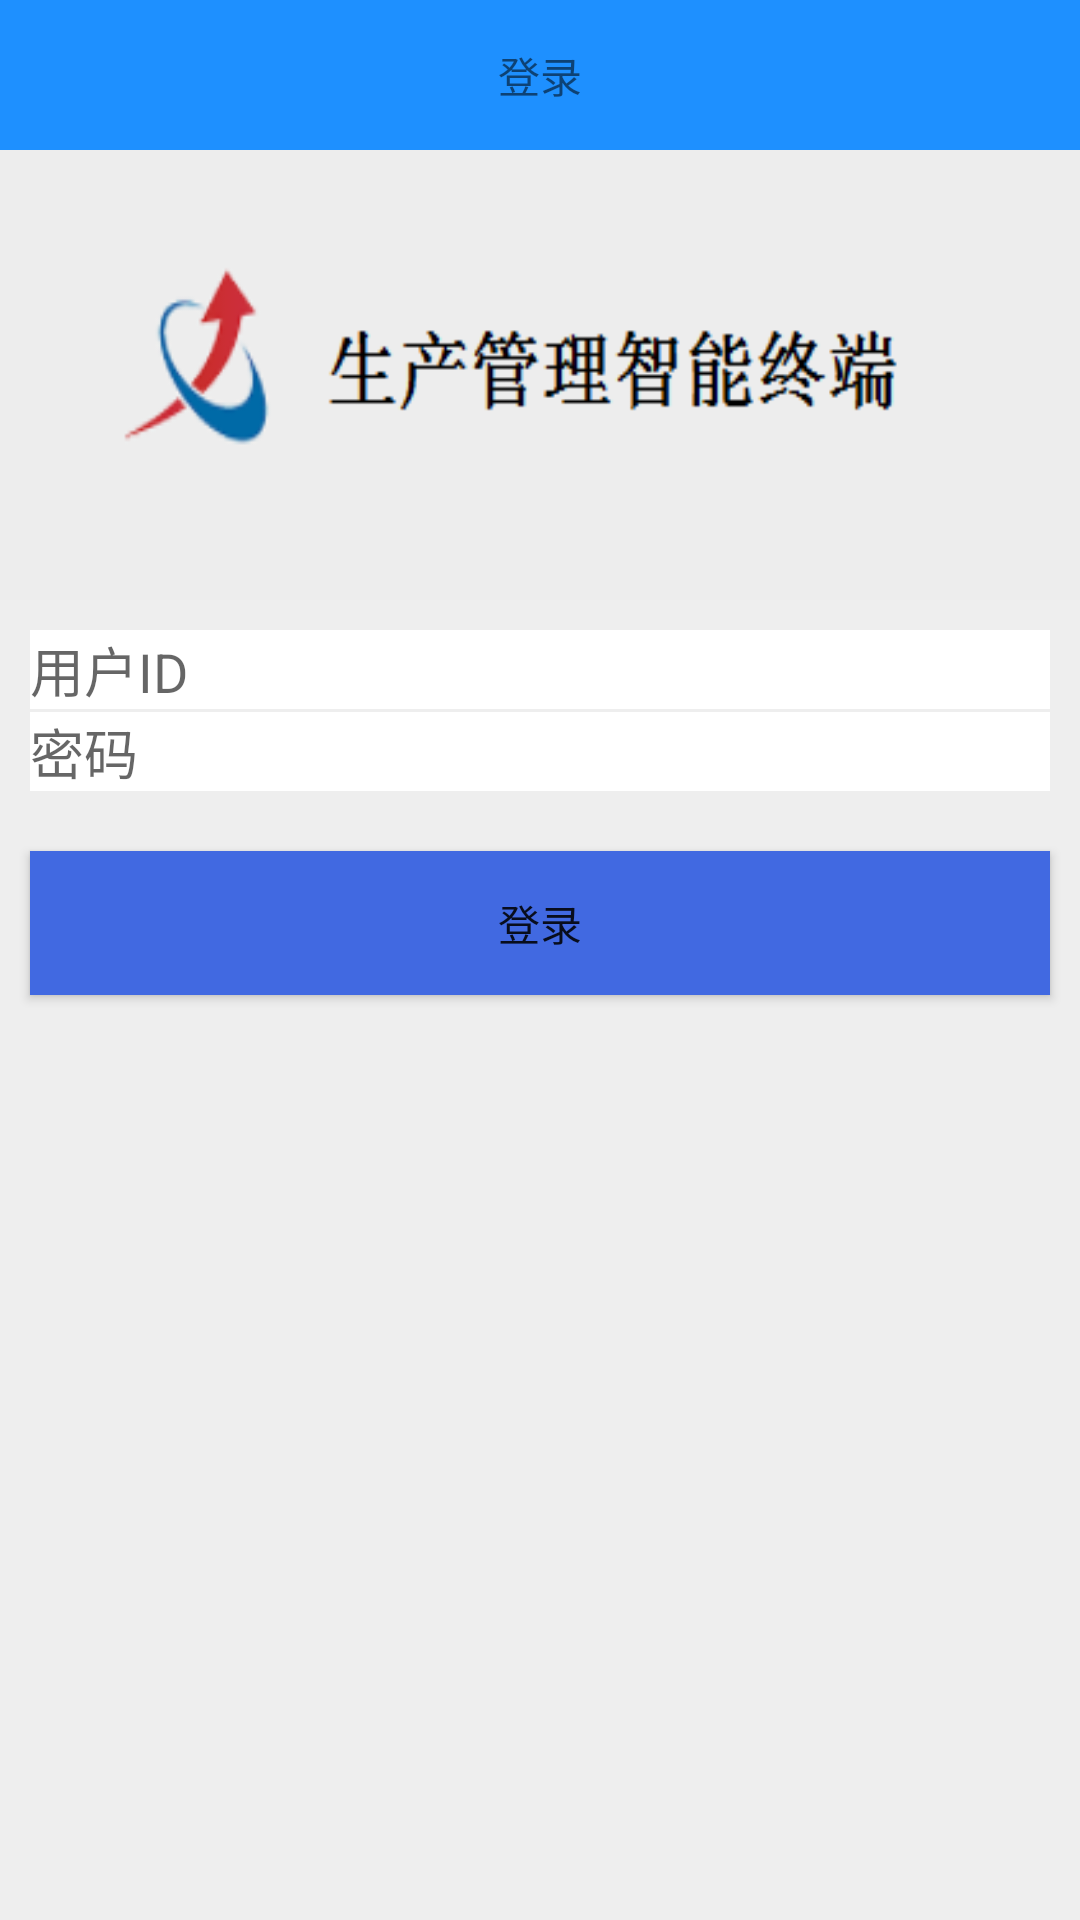

Reconstruct the res/layout file that produces this screen, plus the resources it refers to.
<!-- AndroidManifest.xml: application theme AppThemeNoActionBar -->
<!-- res/layout/activity_login.xml -->
<?xml version="1.0" encoding="utf-8"?>
<LinearLayout xmlns:android="http://schemas.android.com/apk/res/android"
    xmlns:app="http://schemas.android.com/apk/res-auto"
    xmlns:tools="http://schemas.android.com/tools"
    android:layout_width="match_parent"
    android:layout_height="match_parent"
    android:orientation="vertical"
    android:background="#eeeeee"
    tools:context=".LoginActivity">

    <include layout="@layout/base_activity_title"/>


<TextView
    android:id="@+id/tv_app_name"
    android:background="@drawable/login_appname_background"
    android:layout_width="match_parent"
    android:layout_height="150dp"
   android:gravity="center_vertical"
    />



    <LinearLayout
        android:layout_width="match_parent"
        android:layout_height="wrap_content"
        android:orientation="vertical"
        android:layout_margin="10dp"
        android:background="#ffffff"
        >

    <EditText
        android:id="@+id/et_user_id"
        android:hint="@string/userid_login"
        android:layout_width="match_parent"
        android:layout_height="wrap_content"
        android:drawableLeft="@drawable/ic_userid_identity_black_18dp"
        android:background="@null"
        android:inputType="number"
        android:maxLength="6"

        />

        <View
            android:layout_width="match_parent"
            android:layout_height="1dp"
            android:background="#eeeeee"
            />

    <EditText
        android:id="@+id/et_password"
        android:hint="@string/password_login"
        android:layout_width="match_parent"
        android:layout_height="wrap_content"
        android:drawableLeft="@drawable/ic_password_outline_black_18dp"
        android:background="@null"
        android:inputType="number"
        android:password="true"
        android:maxLength="6"

        />
    </LinearLayout>

    <Button
        android:id="@+id/btn_login"
        android:text="@string/btn_login"
        android:layout_width="match_parent"
        android:layout_height="wrap_content"
        android:layout_margin="10dp"
        android:background="#4169E1"
        />


    <ProgressBar
        android:id="@+id/progress_bar"
        android:layout_width="wrap_content"
        android:layout_height="wrap_content"
        android:visibility="gone"
        android:layout_gravity="center_horizontal"
        />

</LinearLayout>
<!-- res/layout/base_activity_title.xml (included above) -->
<?xml version="1.0" encoding="utf-8"?>
<RelativeLayout
    xmlns:android="http://schemas.android.com/apk/res/android" android:layout_width="match_parent"
    android:layout_height="50dp"
    android:background="#1E90FF"
    >

    <TextView
        android:id="@+id/tv_titlebar_back"
        android:text="@string/base_activity_title_back"
        android:layout_width="wrap_content"
        android:layout_height="wrap_content"
        android:layout_centerVertical="true"
        android:layout_marginLeft="10dp"
        android:visibility="invisible"
        />


    <TextView
        android:id="@+id/tv_titlebar_content"
        android:layout_width="wrap_content"
        android:layout_height="wrap_content"
        android:text="@string/btn_login"
        android:layout_centerInParent="true"
        />

</RelativeLayout>
<!-- resources referenced by this layout -->
<resources>
  <!-- drawable login_appname_background: png bitmap (drawable-v24, 6913 bytes) -->
  <string name="base_activity_title_back">返回</string>
  <string name="btn_login">登录</string>
  <string name="password_login">密码</string>
  <string name="userid_login">用户ID</string>
  <style name="AppThemeNoActionBar" parent="Theme.AppCompat.Light.NoActionBar">
          
          <item name="colorPrimary">@color/colorPrimary</item>
          <item name="colorPrimaryDark">@color/colorPrimaryDark</item>
          <item name="colorAccent">@color/colorAccent</item>
      </style>
  <color name="colorPrimary">#6200EE</color>
  <color name="colorPrimaryDark">#3700B3</color>
  <color name="colorAccent">#03DAC5</color>
</resources>
